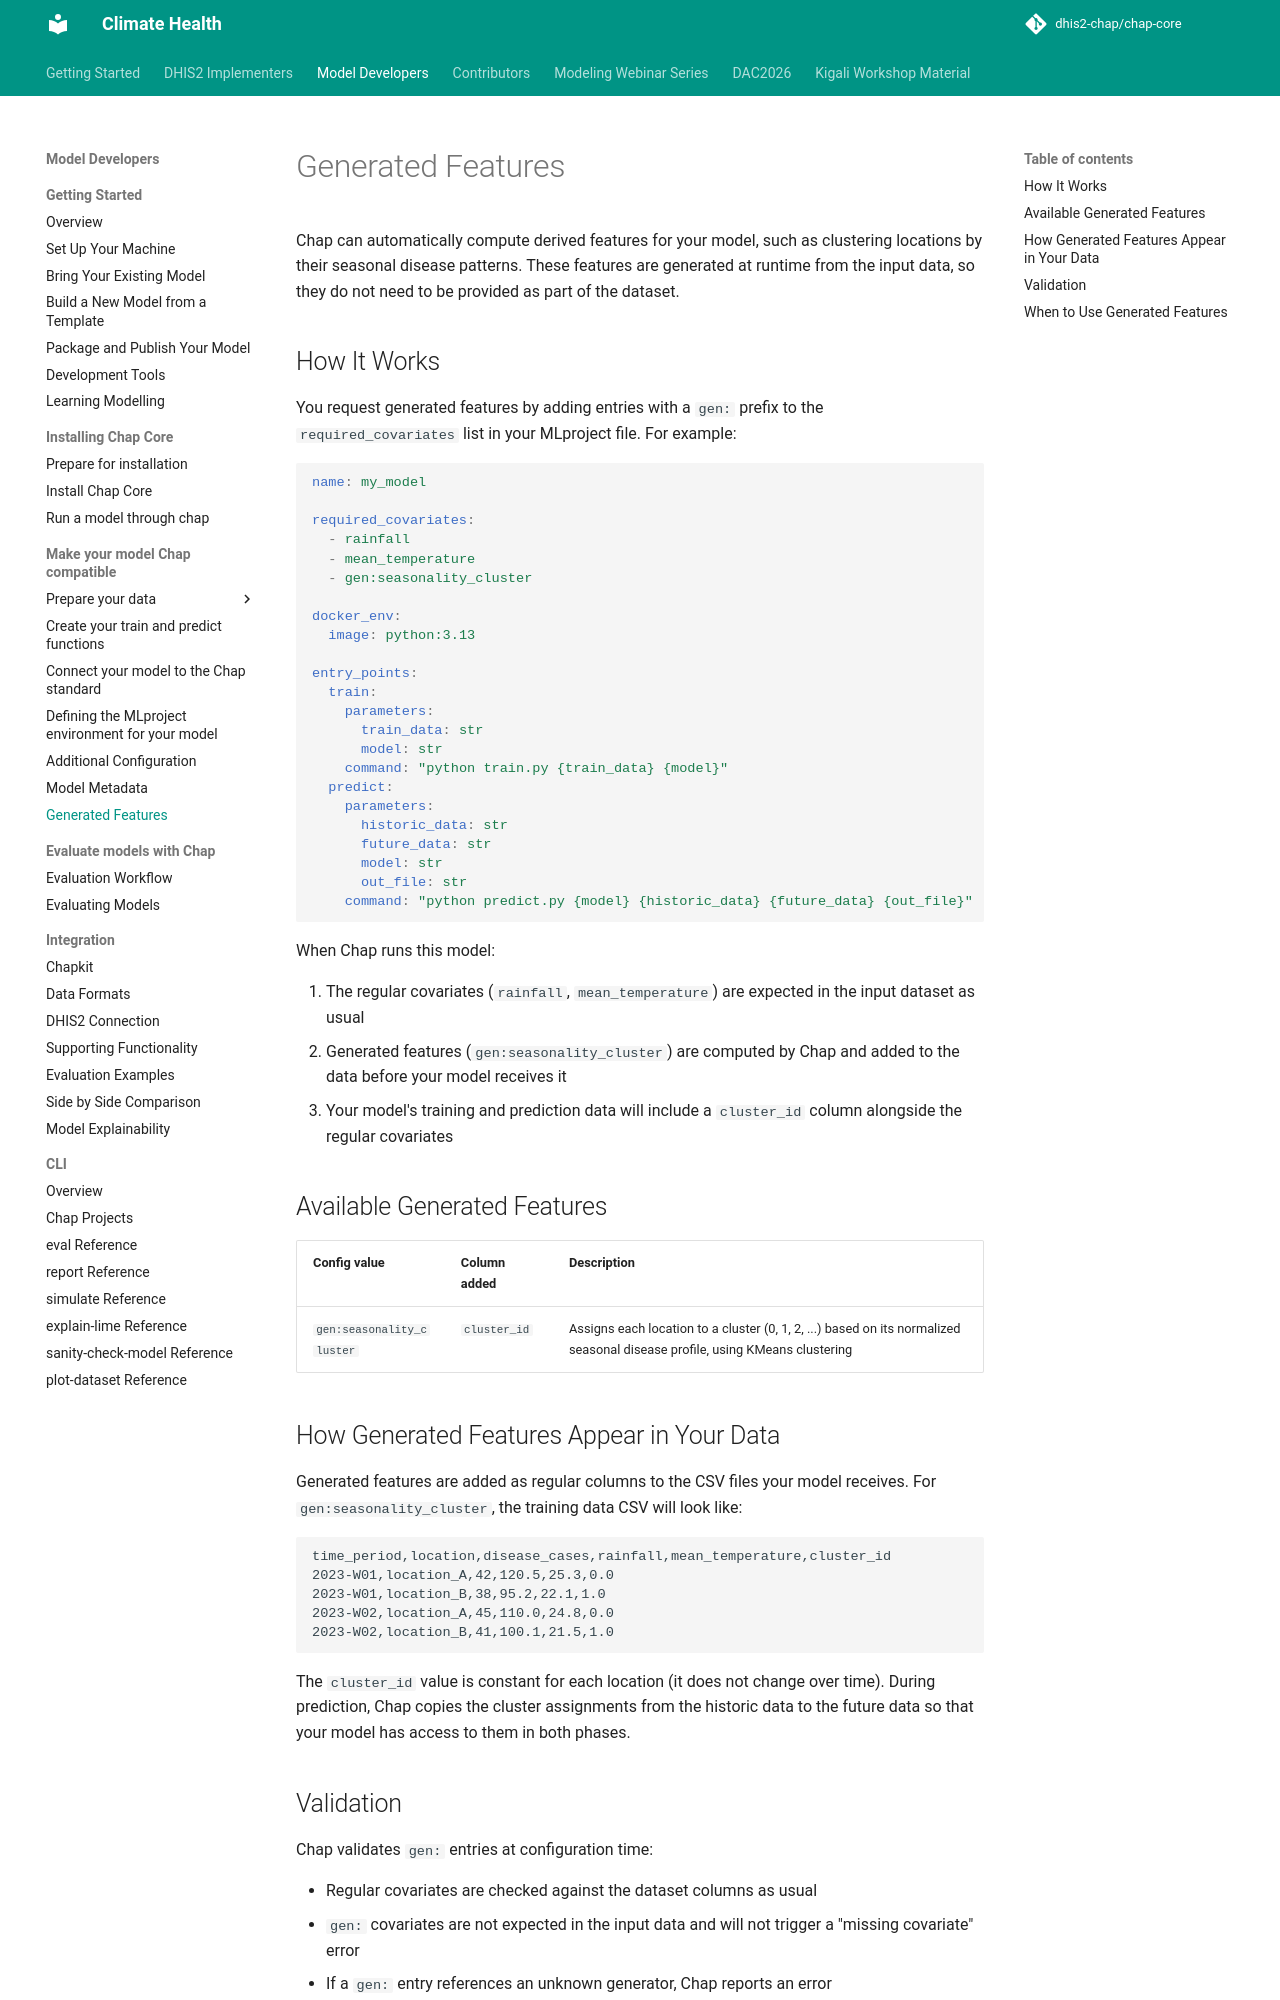

repository: dhis2-chap/chap-core · page: external_models/generated_features.html · generator: mkdocs

# Generated Features

Chap can automatically compute derived features for your model, such as clustering locations by their seasonal disease patterns. These features are generated at runtime from the input data, so they do not need to be provided as part of the dataset.

## How It Works

You request generated features by adding entries with a `gen:` prefix to the `required_covariates` list in your MLproject file. For example:

```yaml
name: my_model

required_covariates:
  - rainfall
  - mean_temperature
  - gen:seasonality_cluster

docker_env:
  image: python:3.13

entry_points:
  train:
    parameters:
      train_data: str
      model: str
    command: "python train.py {train_data} {model}"
  predict:
    parameters:
      historic_data: str
      future_data: str
      model: str
      out_file: str
    command: "python predict.py {model} {historic_data} {future_data} {out_file}"
```

When Chap runs this model:

1. The regular covariates (`rainfall`, `mean_temperature`) are expected in the input dataset as usual
2. Generated features (`gen:seasonality_cluster`) are computed by Chap and added to the data before your model receives it
3. Your model's training and prediction data will include a `cluster_id` column alongside the regular covariates

## Available Generated Features

| Config value | Column added | Description |
|---|---|---|
| `gen:seasonality_cluster` | `cluster_id` | Assigns each location to a cluster (0, 1, 2, ...) based on its normalized seasonal disease profile, using KMeans clustering |

## How Generated Features Appear in Your Data

Generated features are added as regular columns to the CSV files your model receives. For `gen:seasonality_cluster`, the training data CSV will look like:

```text
time_period,location,disease_cases,rainfall,mean_temperature,cluster_id
2023-W01,location_A,42,120.5,25.3,0.0
2023-W01,location_B,38,95.2,22.1,1.0
2023-W02,location_A,45,110.0,24.8,0.0
2023-W02,location_B,41,100.1,21.5,1.0
```

The `cluster_id` value is constant for each location (it does not change over time). During prediction, Chap copies the cluster assignments from the historic data to the future data so that your model has access to them in both phases.

## Validation

Chap validates `gen:` entries at configuration time:

- Regular covariates are checked against the dataset columns as usual
- `gen:` covariates are not expected in the input data and will not trigger a "missing covariate" error
- If a `gen:` entry references an unknown generator, Chap reports an error
